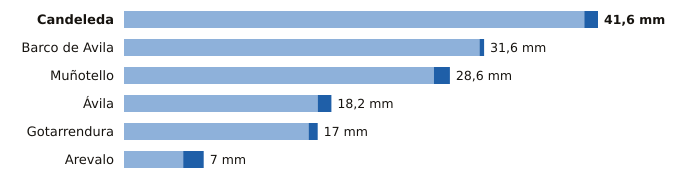

The table this chart was drawn from, first rows:
estacion, provincia, indicativo, mm_6_dias_anteriores, mm_hoy, mm_7_dias, horas_de_hoy
Candeleda, Ávila, 3422D, 40.4, 1.2, 41.6, 16
Barco de Avila, Ávila, 2828Y, 31.2, 0.4, 31.6, 16
Muñotello, Ávila, 2430Y, 27.2, 1.4, 28.6, 15
Ávila, Ávila, 2444, 17.0, 1.2, 18.2, 17
Gotarrendura, Ávila, 2453E, 16.2, 0.8, 17.0, 16
Arevalo, Ávila, 2456B, 5.2, 1.8, 7.0, 16
